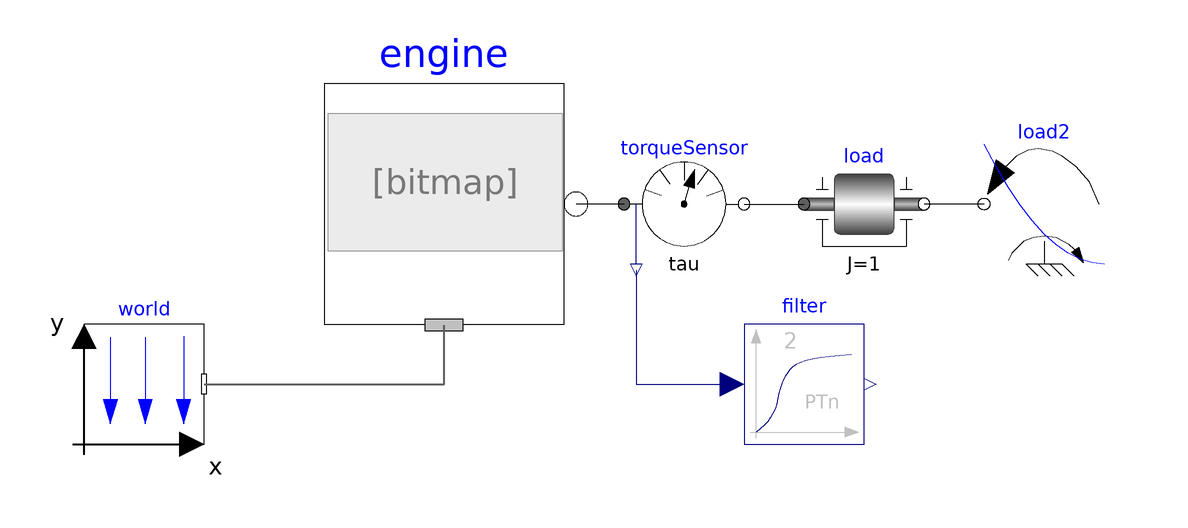

The Modelica model whose source follows is shown above as a component diagram (icons at their Placement, wires along their Line points).

model EngineV6_analytic
  "V6 engine with 6 cylinders, 6 planar loops, 1 degree-of-freedom and analytic handling of kinematic loops"

  extends Modelica.Icons.Example;
  parameter Boolean animation=true "= true, if animation shall be enabled";
  output Modelica.SIunits.Conversions.NonSIunits.AngularVelocity_rpm
    engineSpeed_rpm=
         Modelica.SIunits.Conversions.to_rpm(load.w) "Engine speed";
  output Modelica.SIunits.Torque engineTorque = filter.u
    "Torque generated by engine";
  output Modelica.SIunits.Torque filteredEngineTorque = filter.y
    "Filtered torque generated by engine";

  inner Modelica.Mechanics.MultiBody.World world(animateWorld=false,
      animateGravity =                                                              false)
    annotation (Placement(transformation(extent={{-80,-20},{-60,0}})));
  Modelica.Mechanics.MultiBody.Examples.Loops.Utilities.EngineV6_analytic engine(redeclare model Cylinder =
        Modelica.Mechanics.MultiBody.Examples.Loops.Utilities.Cylinder_analytic_CAD)
    annotation (Placement(transformation(extent={{-40,0},{0,40}})));
  Modelica.Mechanics.Rotational.Components.Inertia load(
                                             phi(
      start=0,
      fixed=true), w(
      start=10,
      fixed=true),
    stateSelect=StateSelect.always,
    J=1) annotation (Placement(transformation(
          extent={{40,10},{60,30}})));
  Modelica.Mechanics.Rotational.Sources.QuadraticSpeedDependentTorque load2(
                                                 tau_nominal=-100, w_nominal=
        200,
    useSupport=false)
             annotation (Placement(transformation(extent={{90,10},{70,30}})));
Modelica.Mechanics.Rotational.Sensors.TorqueSensor torqueSensor
    annotation (Placement(transformation(extent={{10,10},{30,30}})));
  Modelica.Blocks.Continuous.CriticalDamping filter(
    n=2,
    initType=Modelica.Blocks.Types.Init.SteadyState,
    f=5) annotation (Placement(transformation(extent={{30,-20},{50,0}})));
equation

  connect(world.frame_b, engine.frame_a)
    annotation (Line(
      points={{-60,-10},{-20,-10},{-20,-0.2}},
      color={95,95,95},
      thickness=0.5));
  connect(load2.flange, load.flange_b)
    annotation (Line(points={{70,20},{60,20}}));
  connect(torqueSensor.flange_a, engine.flange_b)
    annotation (Line(points={{10,20},{2,20}}));
  connect(torqueSensor.flange_b, load.flange_a)
    annotation (Line(points={{30,20},{40,20}}));
  connect(torqueSensor.tau, filter.u) annotation (Line(points={{12,9},{12,-10},{28,-10}},
                     color={0,0,127}));
  annotation (
    Documentation(info="<html>
<p>
This is a similar model as the example \"EngineV6\". However, the cylinders
have been built up with component Modelica.Mechanics.MultiBody.Joints.Assemblies.JointRRR that
solves the non-linear system of equations in an aggregation of 3 revolution
joints <strong>analytically</strong> and only one body is used that holds the total
mass of the crank shaft:
</p>

<p>
<img src=\"modelica://Modelica/Resources/Images/Mechanics/MultiBody/Examples/Loops/EngineV6_CAD_small.png\">
</p>

<p>
This model is about 20 times faster as the EngineV6 example and <strong>no</strong> linear or
non-linear system of equations occur. In contrast, the \"EngineV6\" example
leads to 6 systems of nonlinear equations (every system has dimension = 5, with
Evaluate=false and dimension=1 with Evaluate=true) and a linear system of equations
of about 40. This shows the power of the analytic loop handling.
</p>


<p>
Simulate for 3 s with about 50000 output intervals, and plot the variables <strong>engineSpeed_rpm</strong>,
<strong>engineTorque</strong>, and <strong>filteredEngineTorque</strong>. Note, the result file has
a size of about 240 Mbyte in this case. The default setting of StopTime = 1.01 s (with the default setting of the tool for the number of output points), in order that (automatic) regression testing does not have to cope with a large result file.
</p>

</html>"), experiment(StopTime=1.01));
end EngineV6_analytic;